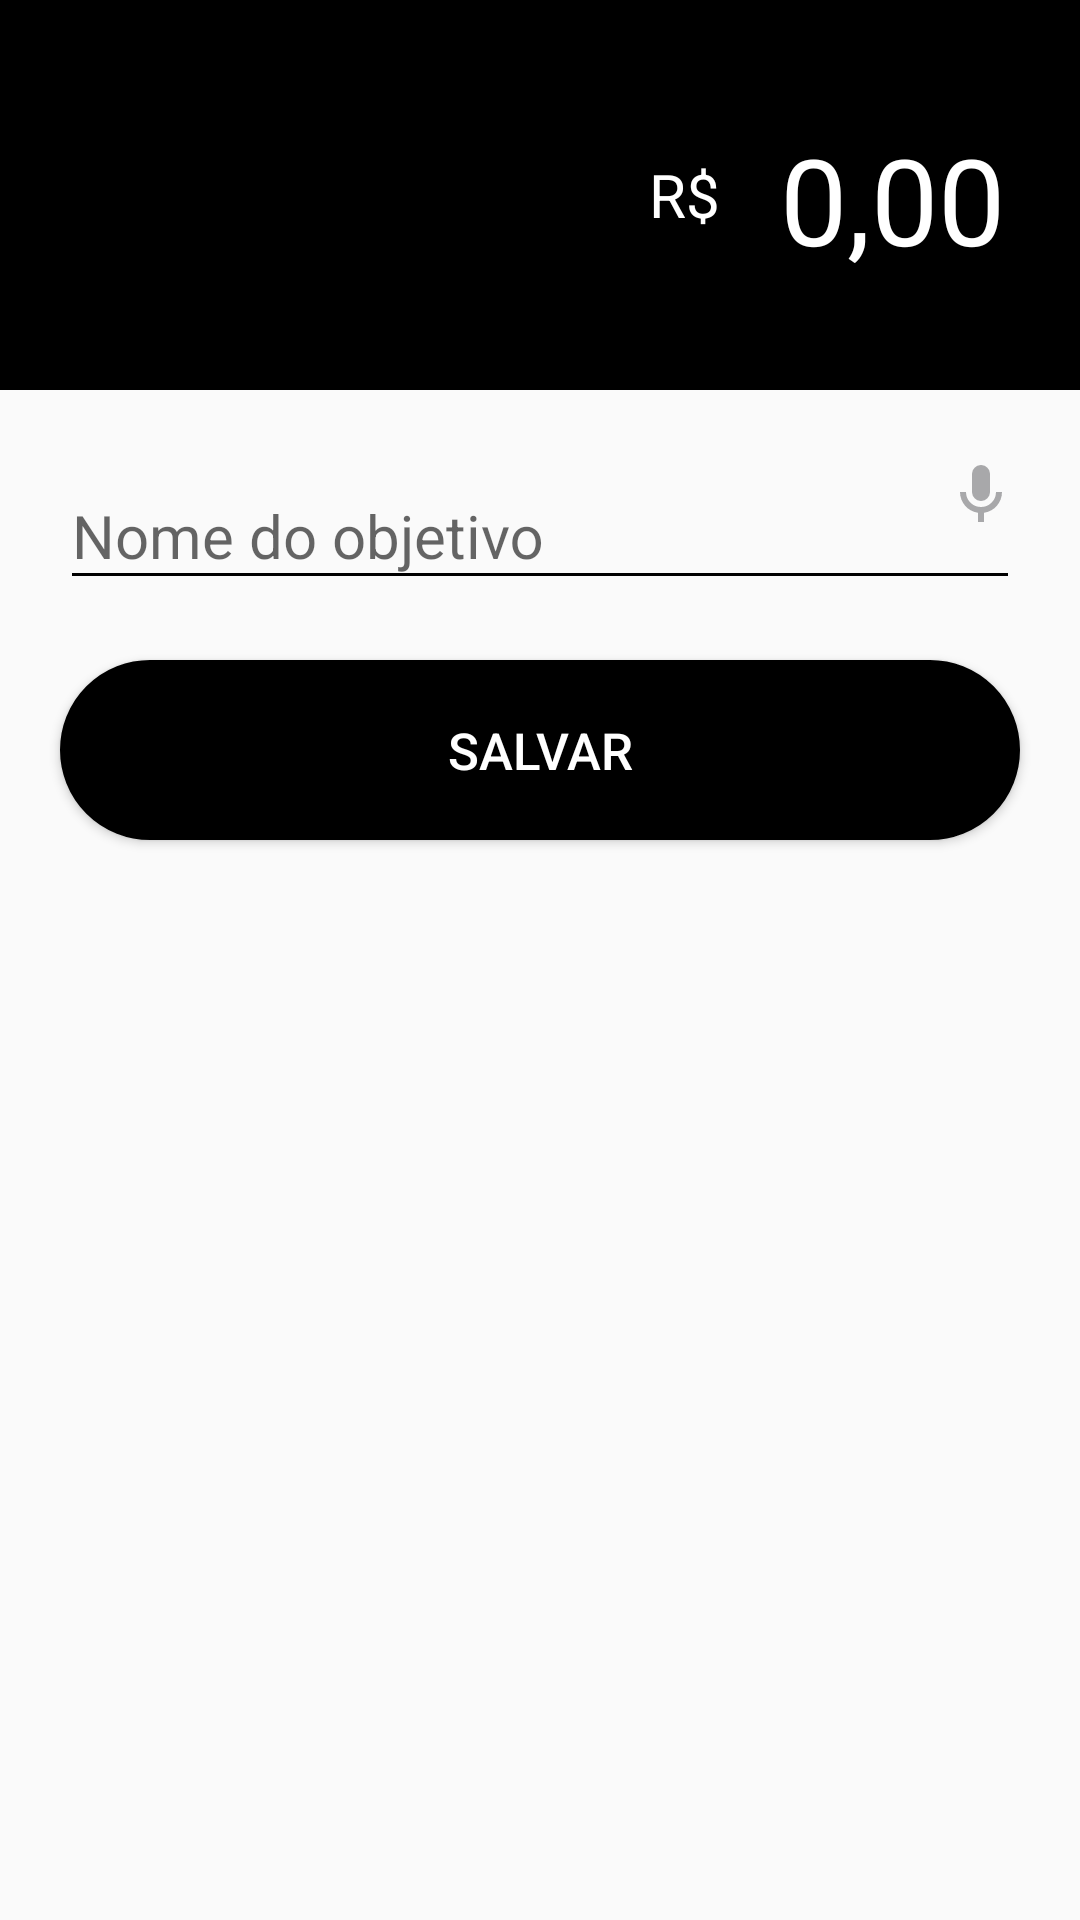

Reconstruct the res/layout file that produces this screen, plus the resources it refers to.
<!-- AndroidManifest.xml: application theme AppTheme -->
<!-- res/layout/fragment_objective_add.xml -->
<RelativeLayout xmlns:android="http://schemas.android.com/apk/res/android"
    android:layout_width="match_parent"
    android:layout_height="match_parent">

    <RelativeLayout
        android:id="@+id/lay_value"
        android:layout_width="match_parent"
        android:layout_height="130dp"
        android:background="@color/black">

        <TextView
            android:id="@+id/textView"
            android:layout_width="wrap_content"
            android:layout_height="wrap_content"
            android:layout_centerVertical="true"
            android:layout_marginEnd="16dp"
            android:layout_marginRight="16dp"
            android:layout_toLeftOf="@+id/editValue"
            android:layout_toStartOf="@+id/editValue"
            android:text="R$"
            android:textColor="@color/light"
            android:textSize="20sp" />

        <EditText
            android:id="@+id/editValue"
            android:layout_width="wrap_content"
            android:layout_height="wrap_content"
            android:layout_alignParentEnd="true"
            android:layout_alignParentRight="true"
            android:layout_centerVertical="true"
            android:layout_marginEnd="21dp"
            android:layout_marginRight="21dp"
            android:backgroundTint="@color/black"
            android:hint="0,00"
            android:inputType="numberDecimal"
            android:textColor="@color/light"
            android:textColorHint="@color/light"
            android:textSize="40sp" />

    </RelativeLayout>

    <LinearLayout
        android:id="@+id/layContent"
        android:layout_width="match_parent"
        android:layout_height="wrap_content"
        android:layout_below="@+id/lay_value"
        android:orientation="vertical">

        <RelativeLayout
            android:id="@+id/layDesc"
            android:layout_width="match_parent"
            android:layout_height="wrap_content"
            android:layout_below="@+id/editCategory">

            <android.support.design.widget.TextInputLayout
                android:id="@+id/input_layout_name_goal"
                android:layout_width="match_parent"
                android:layout_height="wrap_content">

                <EditText
                    android:id="@+id/editNameGoal"
                    android:layout_width="match_parent"
                    android:layout_height="wrap_content"
                    android:layout_below="@+id/editCategory"
                    android:layout_centerHorizontal="true"
                    android:layout_marginLeft="20dp"
                    android:layout_marginRight="20dp"
                    android:backgroundTint="@color/black"
                    android:hint="@string/goalname"
                    android:inputType="textEmailAddress"
                    android:paddingTop="25dp"
                    android:textColor="@color/black"
                    android:textColorHint="@color/divider"
                    android:textSize="@dimen/text" />
            </android.support.design.widget.TextInputLayout>

            <TextView
                android:id="@+id/mic"
                android:layout_width="wrap_content"
                android:layout_height="wrap_content"
                android:layout_alignParentEnd="true"
                android:layout_alignParentRight="true"
                android:layout_centerVertical="true"
                android:layout_marginEnd="21dp"
                android:layout_marginRight="21dp"
                android:layout_weight="1"
                android:background="@drawable/microphone" />
        </RelativeLayout>

    </LinearLayout>

    <RelativeLayout
        android:id="@+id/layBtn"
        android:layout_width="wrap_content"
        android:layout_height="wrap_content"
        android:layout_below="@+id/layContent">

        <Button
            android:id="@+id/btnSave"
            android:layout_width="match_parent"
            android:layout_height="@dimen/button"
            android:layout_alignParentLeft="true"
            android:layout_alignParentStart="true"
            android:layout_alignParentTop="true"
            android:layout_margin="20dp"
            android:background="@drawable/button_black"
            android:text="@string/save"
            android:textColor="@color/light"
            android:textSize="@dimen/text_button" />
    </RelativeLayout>

</RelativeLayout>
<!-- resources referenced by this layout -->
<resources>
  <color name="black">#000</color>
  <color name="divider">#C5CAE9</color>
  <color name="light">#ffffff</color>
  <dimen name="button">60dp</dimen>
  <dimen name="text">20sp</dimen>
  <dimen name="text_button">17sp</dimen>
  <!-- drawable button_black (drawable) -->
  <?xml version="1.0" encoding="utf-8"?>
  <selector xmlns:android="http://schemas.android.com/apk/res/android">
  
      <item>
          <shape android:shape="rectangle"  >
              <corners android:radius="@dimen/radius" />
              <stroke android:width="1dip" android:color="@color/black" />
              <solid android:color="@color/black"/>
          </shape>
      </item>
  </selector>
  <!-- drawable microphone (drawable) -->
  <vector xmlns:android="http://schemas.android.com/apk/res/android"
      android:height="24dp"
      android:width="24dp"
      android:viewportWidth="24"
      android:viewportHeight="24">
      <path android:fillColor="#A8A8AA" android:pathData="M12,2A3,3 0 0,1 15,5V11A3,3 0 0,1 12,14A3,3 0 0,1 9,11V5A3,3 0 0,1 12,2M19,11C19,14.53 16.39,17.44 13,17.93V21H11V17.93C7.61,17.44 5,14.53 5,11H7A5,5 0 0,0 12,16A5,5 0 0,0 17,11H19Z" />
  </vector>
  <string name="goalname">Nome do objetivo</string>
  <string name="save">SALVAR</string>
  <style name="AppTheme" parent="Theme.AppCompat.Light.DarkActionBar">
          
          <item name="colorPrimary">@color/primary</item>
          <item name="colorPrimaryDark">@color/dark</item>
          <item name="colorAccent">@color/accent</item>
      </style>
  <dimen name="radius">50dp</dimen>
  <color name="primary">#02c8d3</color>
  <color name="dark">#303f9f</color>
  <color name="accent">#ff3366</color>
</resources>
